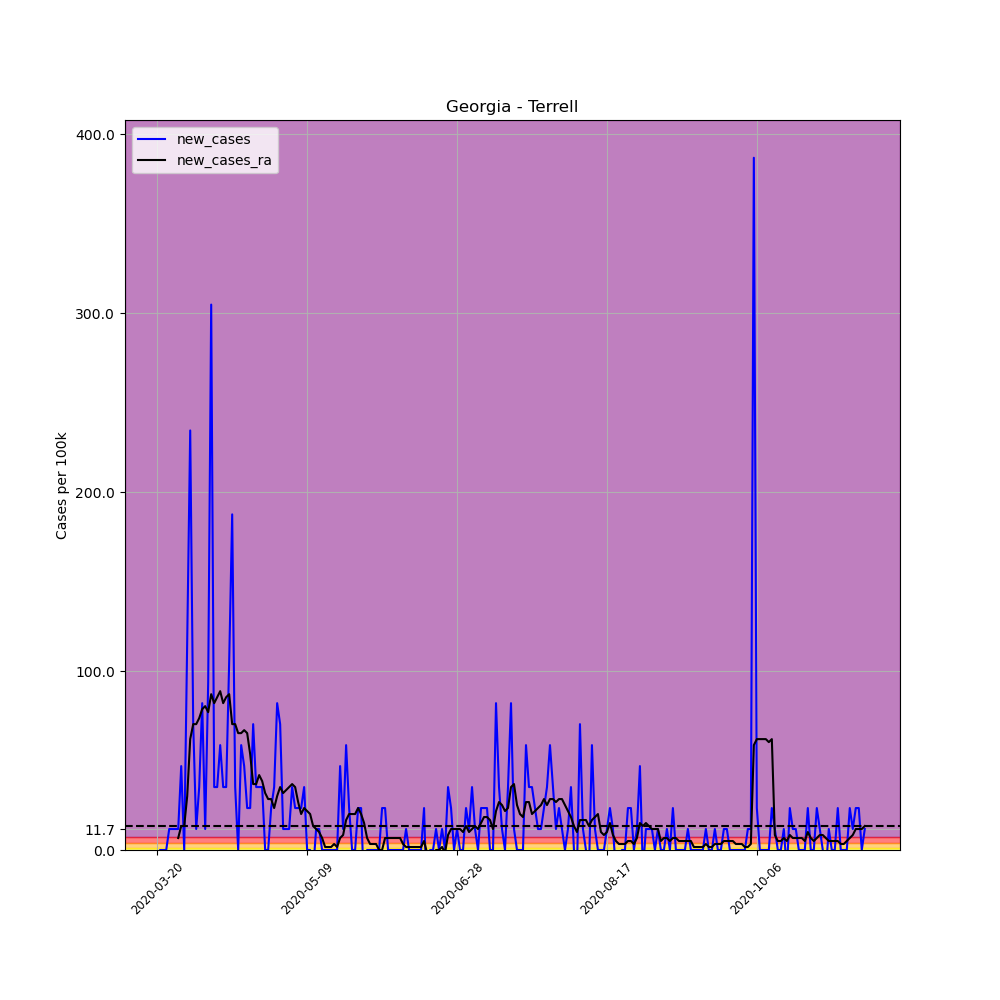

Source data for this figure (header and first rows):
, date, county, state, fips, cases, deaths, COUNTY, STNAME, CTYNAME, POPESTIMATE2019, per_100k, per_100k_ra, new_cases, new_cases_ra
190178, 2020-03-20, Terrell, Georgia, 13273, 2, 0, 273, Georgia, Terrell, 8531, 23.44, , , 
190179, 2020-03-21, Terrell, Georgia, 13273, 2, 0, 273, Georgia, Terrell, 8531, 23.44, , 0.0, 
190180, 2020-03-22, Terrell, Georgia, 13273, 2, 0, 273, Georgia, Terrell, 8531, 23.44, , 0.0, 
190181, 2020-03-23, Terrell, Georgia, 13273, 2, 0, 273, Georgia, Terrell, 8531, 23.44, , 0.0, 
190182, 2020-03-24, Terrell, Georgia, 13273, 3, 2, 273, Georgia, Terrell, 8531, 35.17, , 11.72, 
190183, 2020-03-25, Terrell, Georgia, 13273, 4, 2, 273, Georgia, Terrell, 8531, 46.89, , 11.72, 
190184, 2020-03-26, Terrell, Georgia, 13273, 5, 2, 273, Georgia, Terrell, 8531, 58.61, 33.49, 11.72, 
190185, 2020-03-27, Terrell, Georgia, 13273, 6, 2, 273, Georgia, Terrell, 8531, 70.33, 40.19, 11.72, 6.698
190186, 2020-03-28, Terrell, Georgia, 13273, 10, 2, 273, Georgia, Terrell, 8531, 117.2, 53.59, 46.89, 13.4
190187, 2020-03-29, Terrell, Georgia, 13273, 10, 2, 273, Georgia, Terrell, 8531, 117.2, 66.98, 0.0, 13.4
190188, 2020-03-30, Terrell, Georgia, 13273, 20, 2, 273, Georgia, Terrell, 8531, 234.4, 97.12, 117.2, 30.14
190189, 2020-03-31, Terrell, Georgia, 13273, 40, 2, 273, Georgia, Terrell, 8531, 468.9, 159.1, 234.4, 61.96
190190, 2020-04-01, Terrell, Georgia, 13273, 46, 2, 273, Georgia, Terrell, 8531, 539.2, 229.4, 70.33, 70.33
190191, 2020-04-02, Terrell, Georgia, 13273, 47, 2, 273, Georgia, Terrell, 8531, 550.9, 299.7, 11.72, 70.33
190192, 2020-04-03, Terrell, Georgia, 13273, 50, 2, 273, Georgia, Terrell, 8531, 586.1, 373.4, 35.17, 73.68
190193, 2020-04-04, Terrell, Georgia, 13273, 57, 2, 273, Georgia, Terrell, 8531, 668.2, 452.1, 82.05, 78.7
190194, 2020-04-05, Terrell, Georgia, 13273, 58, 2, 273, Georgia, Terrell, 8531, 679.9, 532.5, 11.72, 80.38
190195, 2020-04-06, Terrell, Georgia, 13273, 66, 8, 273, Georgia, Terrell, 8531, 773.6, 609.5, 93.78, 77.03
190196, 2020-04-07, Terrell, Georgia, 13273, 92, 9, 273, Georgia, Terrell, 8531, 1078, 696.6, 304.8, 87.08
190197, 2020-04-08, Terrell, Georgia, 13273, 95, 9, 273, Georgia, Terrell, 8531, 1114, 778.7, 35.17, 82.05
190198, 2020-04-09, Terrell, Georgia, 13273, 98, 10, 273, Georgia, Terrell, 8531, 1149, 864.1, 35.17, 85.4
190199, 2020-04-10, Terrell, Georgia, 13273, 103, 10, 273, Georgia, Terrell, 8531, 1207, 952.8, 58.61, 88.75
190200, 2020-04-11, Terrell, Georgia, 13273, 106, 10, 273, Georgia, Terrell, 8531, 1243, 1035, 35.17, 82.05
190201, 2020-04-12, Terrell, Georgia, 13273, 109, 10, 273, Georgia, Terrell, 8531, 1278, 1120, 35.17, 85.4
190202, 2020-04-13, Terrell, Georgia, 13273, 118, 10, 273, Georgia, Terrell, 8531, 1383, 1207, 105.5, 87.08
190203, 2020-04-14, Terrell, Georgia, 13273, 134, 11, 273, Georgia, Terrell, 8531, 1571, 1278, 187.6, 70.33
190204, 2020-04-15, Terrell, Georgia, 13273, 137, 11, 273, Georgia, Terrell, 8531, 1606, 1348, 35.17, 70.33
190205, 2020-04-16, Terrell, Georgia, 13273, 137, 12, 273, Georgia, Terrell, 8531, 1606, 1413, 0.0, 65.31
190206, 2020-04-17, Terrell, Georgia, 13273, 142, 14, 273, Georgia, Terrell, 8531, 1665, 1479, 58.61, 65.31
190207, 2020-04-18, Terrell, Georgia, 13273, 146, 14, 273, Georgia, Terrell, 8531, 1711, 1546, 46.89, 66.98
190208, 2020-04-19, Terrell, Georgia, 13273, 148, 14, 273, Georgia, Terrell, 8531, 1735, 1611, 23.44, 65.31
190209, 2020-04-20, Terrell, Georgia, 13273, 150, 18, 273, Georgia, Terrell, 8531, 1758, 1665, 23.44, 53.59
190210, 2020-04-21, Terrell, Georgia, 13273, 156, 18, 273, Georgia, Terrell, 8531, 1829, 1701, 70.33, 36.84
190211, 2020-04-22, Terrell, Georgia, 13273, 159, 18, 273, Georgia, Terrell, 8531, 1864, 1738, 35.17, 36.84
190212, 2020-04-23, Terrell, Georgia, 13273, 162, 18, 273, Georgia, Terrell, 8531, 1899, 1780, 35.17, 41.86
190213, 2020-04-24, Terrell, Georgia, 13273, 165, 17, 273, Georgia, Terrell, 8531, 1934, 1819, 35.17, 38.51
190214, 2020-04-25, Terrell, Georgia, 13273, 165, 17, 273, Georgia, Terrell, 8531, 1934, 1850, 0.0, 31.82
190215, 2020-04-26, Terrell, Georgia, 13273, 165, 17, 273, Georgia, Terrell, 8531, 1934, 1879, 0.0, 28.47
190216, 2020-04-27, Terrell, Georgia, 13273, 167, 18, 273, Georgia, Terrell, 8531, 1958, 1907, 23.44, 28.47
190217, 2020-04-28, Terrell, Georgia, 13273, 170, 18, 273, Georgia, Terrell, 8531, 1993, 1931, 35.17, 23.44
190218, 2020-04-29, Terrell, Georgia, 13273, 177, 18, 273, Georgia, Terrell, 8531, 2075, 1961, 82.05, 30.14
190219, 2020-04-30, Terrell, Georgia, 13273, 183, 19, 273, Georgia, Terrell, 8531, 2145, 1996, 70.33, 35.17
190220, 2020-05-01, Terrell, Georgia, 13273, 184, 19, 273, Georgia, Terrell, 8531, 2157, 2028, 11.72, 31.82
190221, 2020-05-02, Terrell, Georgia, 13273, 185, 19, 273, Georgia, Terrell, 8531, 2169, 2061, 11.72, 33.49
190222, 2020-05-03, Terrell, Georgia, 13273, 186, 19, 273, Georgia, Terrell, 8531, 2180, 2097, 11.72, 35.17
190223, 2020-05-04, Terrell, Georgia, 13273, 189, 21, 273, Georgia, Terrell, 8531, 2215, 2133, 35.17, 36.84
190224, 2020-05-05, Terrell, Georgia, 13273, 191, 21, 273, Georgia, Terrell, 8531, 2239, 2169, 23.44, 35.17
190225, 2020-05-06, Terrell, Georgia, 13273, 193, 21, 273, Georgia, Terrell, 8531, 2262, 2195, 23.44, 26.79
190226, 2020-05-07, Terrell, Georgia, 13273, 195, 21, 273, Georgia, Terrell, 8531, 2286, 2215, 23.44, 20.09
190227, 2020-05-08, Terrell, Georgia, 13273, 198, 21, 273, Georgia, Terrell, 8531, 2321, 2239, 35.17, 23.44
190228, 2020-05-09, Terrell, Georgia, 13273, 198, 21, 273, Georgia, Terrell, 8531, 2321, 2261, 0.0, 21.77
190229, 2020-05-10, Terrell, Georgia, 13273, 198, 21, 273, Georgia, Terrell, 8531, 2321, 2281, 0.0, 20.09
190230, 2020-05-11, Terrell, Georgia, 13273, 197, 23, 273, Georgia, Terrell, 8531, 2309, 2294, -11.72, 13.4
190231, 2020-05-12, Terrell, Georgia, 13273, 198, 24, 273, Georgia, Terrell, 8531, 2321, 2306, 11.72, 11.72
190232, 2020-05-13, Terrell, Georgia, 13273, 199, 24, 273, Georgia, Terrell, 8531, 2333, 2316, 11.72, 10.05
190233, 2020-05-14, Terrell, Georgia, 13273, 199, 24, 273, Georgia, Terrell, 8531, 2333, 2323, 0.0, 6.698
190234, 2020-05-15, Terrell, Georgia, 13273, 199, 24, 273, Georgia, Terrell, 8531, 2333, 2324, 0.0, 1.675
190235, 2020-05-16, Terrell, Georgia, 13273, 199, 24, 273, Georgia, Terrell, 8531, 2333, 2326, 0.0, 1.675
190236, 2020-05-17, Terrell, Georgia, 13273, 199, 24, 273, Georgia, Terrell, 8531, 2333, 2328, 0.0, 1.675
190237, 2020-05-18, Terrell, Georgia, 13273, 199, 24, 273, Georgia, Terrell, 8531, 2333, 2331, 0.0, 3.349
... 177 more rows
